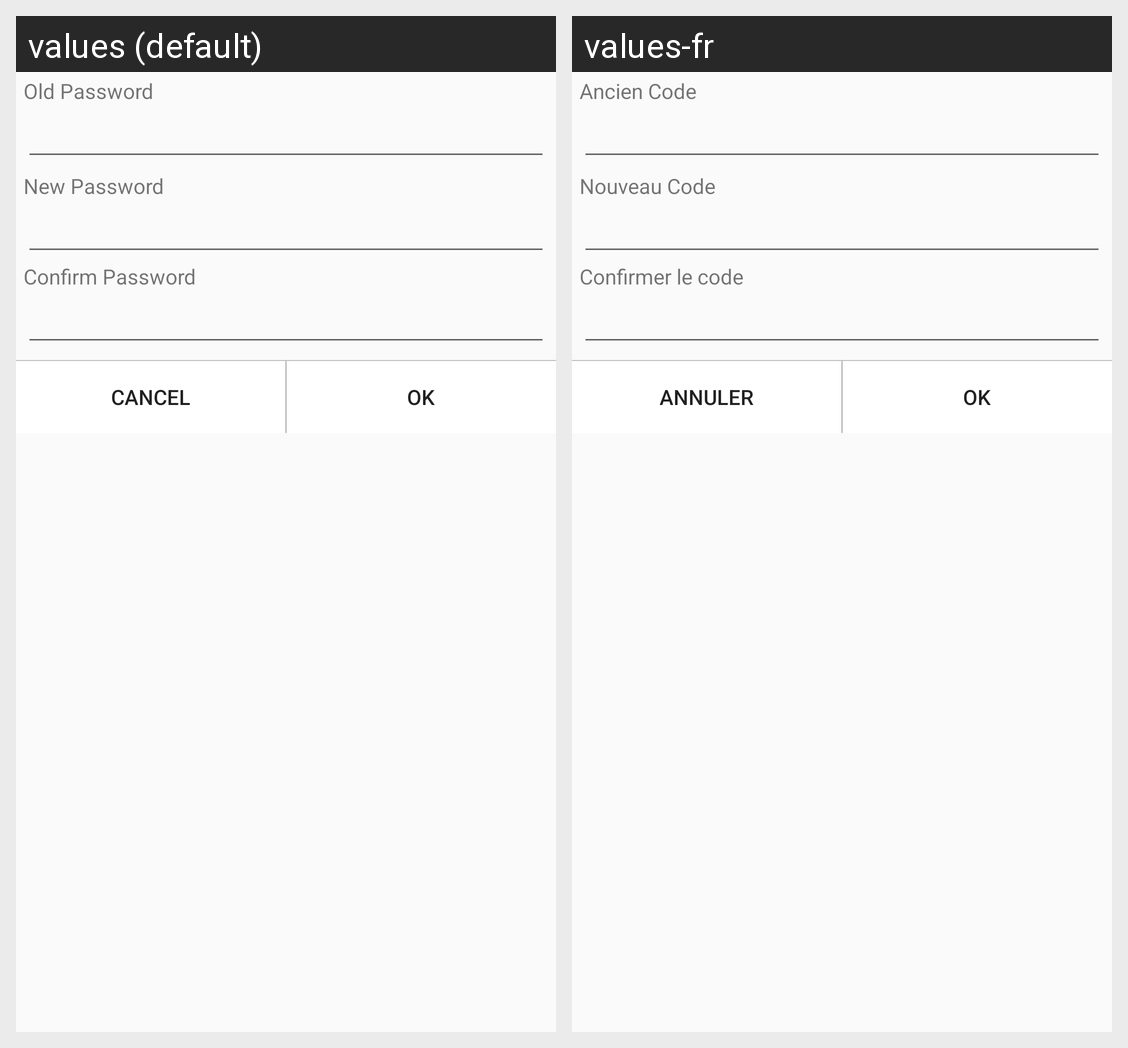

The same Android screen rendered under two of its app's locales, left to right. List the strings drawn on it with the default value and each locale's translation.
Android screen res/layout/dialog_reset_password.xml rendered under 2 locales, left to right: values (default), values-fr. Device: Nexus 5 (rendered at 1080×1920; each locale shown at half size, 540×960, under a caption strip naming it); theme AppTheme.
Strings drawn on this screen, with the default value and each locale's value (text and hints the layout hard-codes, and strings that could not be matched under every locale, appear in the picture but are not listed):

dialog_reset_password_old_pass
  values: Old Password
  values-fr: Ancien Code

dialog_reset_password_new_pass
  values: New Password
  values-fr: Nouveau Code

dialog_setup_password_txt_confirm_pass
  values: Confirm Password
  values-fr: Confirmer le code

string_cancel
  values: Cancel
  values-fr: Annuler

string_ok
  values: OK
  values-fr: OK
